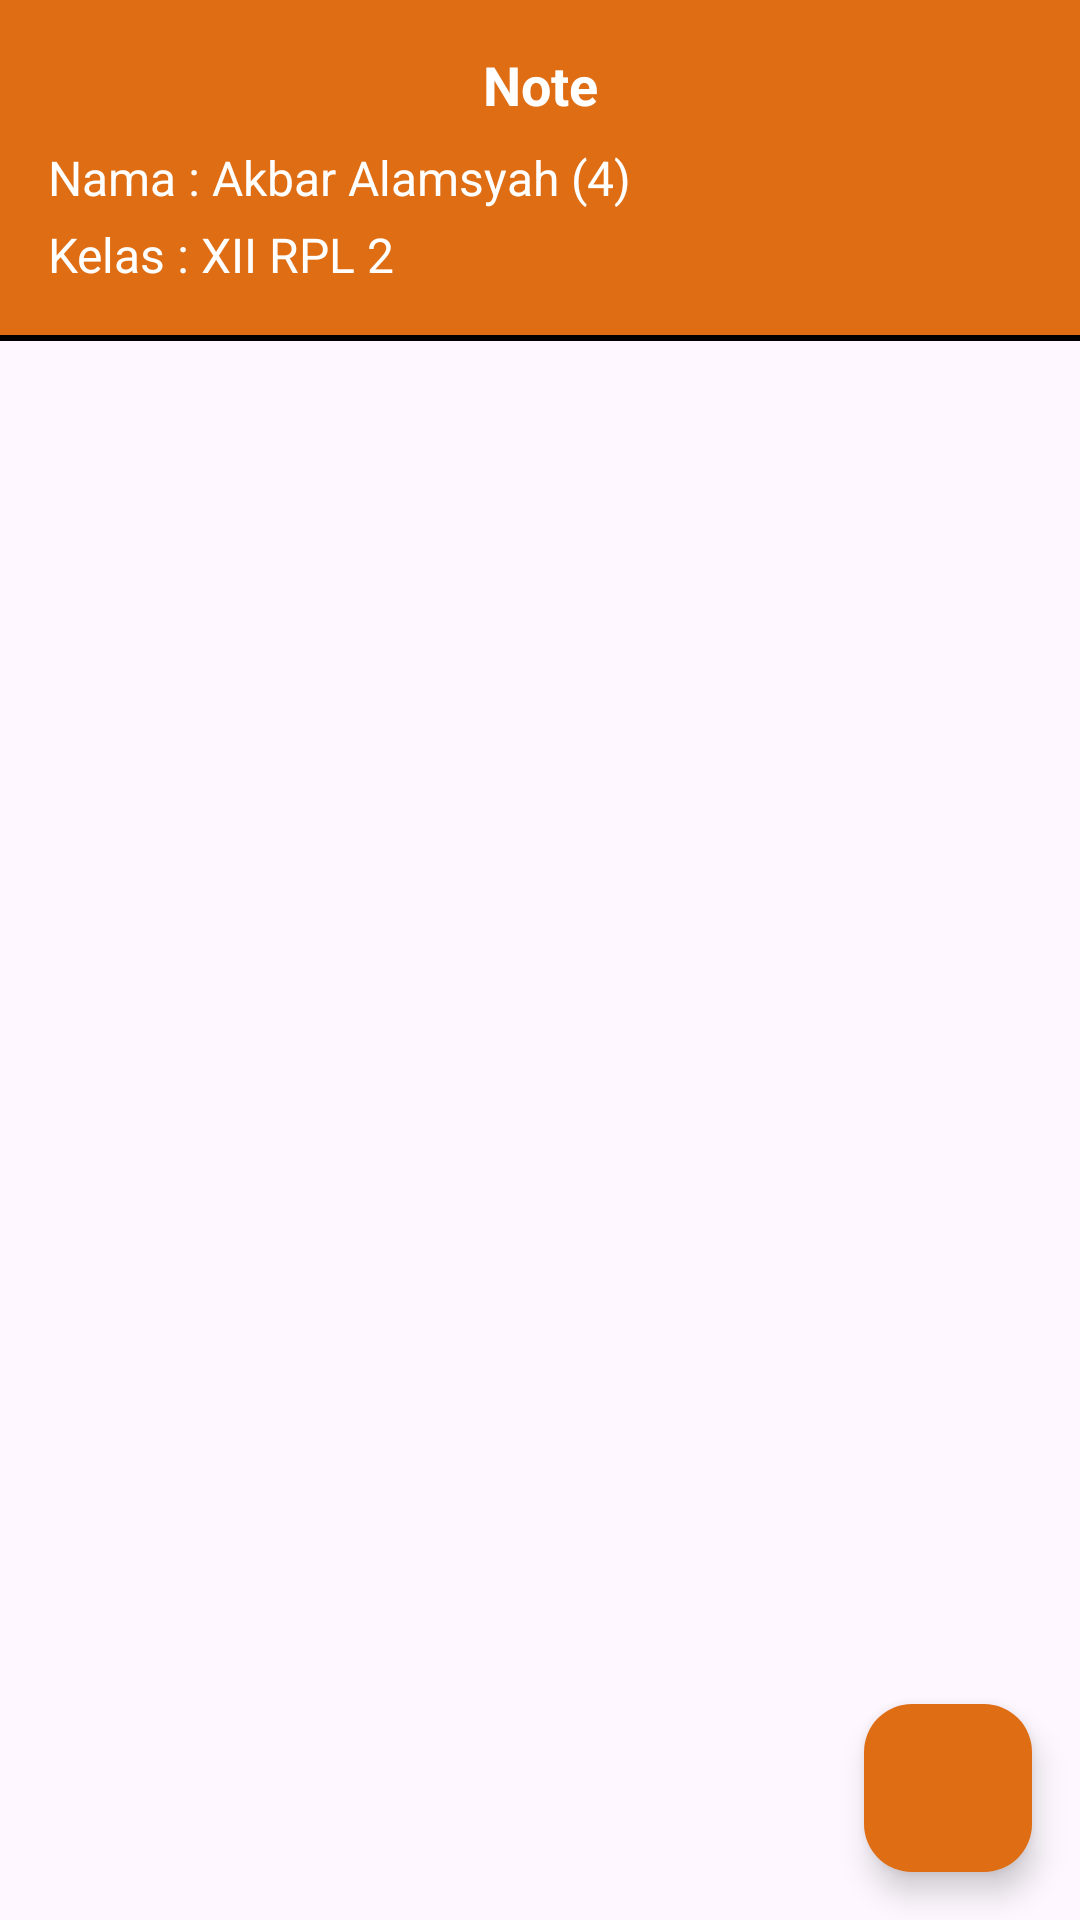

The Android layout XML behind this screen, and the referenced resources:
<!-- AndroidManifest.xml: application theme Theme.APKProfile -->
<!-- res/layout/activity_note.xml -->
<?xml version="1.0" encoding="utf-8"?>
<RelativeLayout
    xmlns:android="http://schemas.android.com/apk/res/android"
    xmlns:app="http://schemas.android.com/apk/res-auto"
    xmlns:tools="http://schemas.android.com/tools"
    android:layout_width="match_parent"
    android:layout_height="match_parent"
    tools:context=".NoteActivity">

    
    <LinearLayout
        android:id="@+id/headerLayout"
        android:layout_width="match_parent"
        android:layout_height="wrap_content"
        android:orientation="vertical"
        android:padding="16dp"
        android:background="@color/orange"
        android:layout_alignParentTop="true">

        <TextView
            android:id="@+id/titleText"
            android:layout_width="match_parent"
            android:layout_height="wrap_content"
            android:text="Note"
            android:textStyle="bold"
            android:textSize="18sp"
            android:gravity="center"
            android:textColor="@color/white"/>

        <TextView
            android:id="@+id/nameText"
            android:layout_width="wrap_content"
            android:layout_height="wrap_content"
            android:text="Nama : Akbar Alamsyah (4)"
            android:textSize="16sp"
            android:textColor="@color/white"
            android:layout_marginTop="8dp"/>

        <TextView
            android:id="@+id/classText"
            android:layout_width="wrap_content"
            android:layout_height="wrap_content"
            android:text="Kelas : XII RPL 2"
            android:textSize="16sp"
            android:textColor="@color/white"
            android:layout_marginTop="4dp"/>
    </LinearLayout>

    <View
        android:id="@+id/divider"
        android:layout_width="match_parent"
        android:layout_height="2dp"
        android:layout_below="@id/headerLayout"
        android:background="@color/black"/>

    
    <androidx.recyclerview.widget.RecyclerView
        android:id="@+id/recyclerView"
        android:layout_width="match_parent"
        android:layout_height="match_parent"
        android:layout_below="@id/divider"
        android:layout_above="@id/addButton"
        android:layout_margin="16dp"/>

    
    <com.google.android.material.floatingactionbutton.FloatingActionButton
        android:id="@+id/addButton"
        android:layout_width="wrap_content"
        android:layout_height="wrap_content"
        android:layout_alignParentEnd="true"
        android:layout_alignParentBottom="true"
        android:layout_margin="16dp"
        android:backgroundTint="@color/orange"
        android:src="@drawable/baseline_add_24"
        app:tint="@color/white"/>

</RelativeLayout>
<!-- resources referenced by this layout -->
<resources>
  <color name="black">#FF000000</color>
  <color name="orange">#DF6D14</color>
  <color name="white">#FFFFFFFF</color>
  <style name="Theme.APKProfile" parent="Base.Theme.APKProfile" />
  <style name="Base.Theme.APKProfile" parent="Theme.Material3.DayNight.NoActionBar">
          
          
      </style>
</resources>
